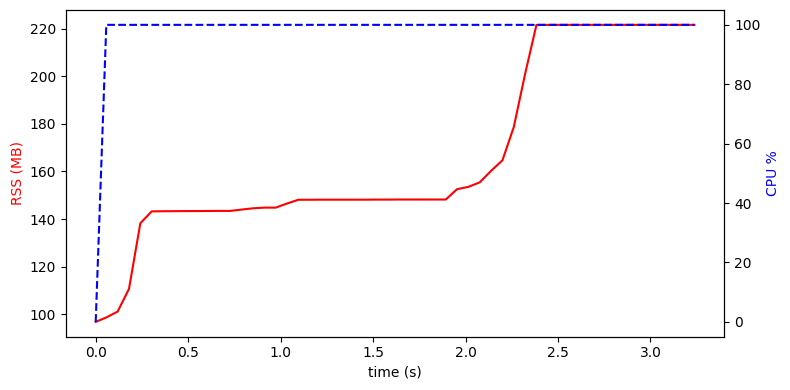

The data file committed next to this chart (first rows):
time_s, rss_bytes, cpu_percent
0.0002, 101482496, 0.00
0.0574, 103432192, 100
0.1188, 106020864, 100
0.1801, 116015104, 100
0.2415, 144916480, 100
0.3028, 150159360, 100
0.3641, 150224896, 100
0.4255, 150257664, 100
0.4868, 150290432, 100
0.5481, 150306816, 100
0.6094, 150339584, 100
0.6699, 150372352, 100
0.7281, 150372352, 100
0.7894, 150962176, 100
0.8507, 151519232, 100
0.9120, 151814144, 100
0.9733, 151814144, 100
1.035, 153616384, 100
1.096, 155287552, 100
1.157, 155287552, 100
1.219, 155320320, 100
1.28, 155320320, 100
1.341, 155320320, 100
1.403, 155320320, 100
1.464, 155320320, 100
1.525, 155353088, 100
1.587, 155353088, 100
1.648, 155385856, 100
1.709, 155385856, 100
1.77, 155385856, 100
1.832, 155385856, 100
1.893, 155385856, 100
1.954, 159940608, 100
2.016, 160972800, 100
2.077, 162955264, 100
2.138, 168017920, 100
2.2, 172654592, 100
2.261, 187285504, 100
2.322, 210731008, 100
2.384, 232325120, 100
2.445, 232325120, 100
2.506, 232341504, 100
2.567, 232341504, 100
2.629, 232341504, 100
2.69, 232341504, 100
2.751, 232341504, 100
2.813, 232341504, 100
2.874, 232341504, 100
2.935, 232341504, 100
2.997, 232341504, 100
3.058, 232341504, 100
3.119, 232341504, 100
3.18, 232341504, 100
3.238, 232341504, 100
